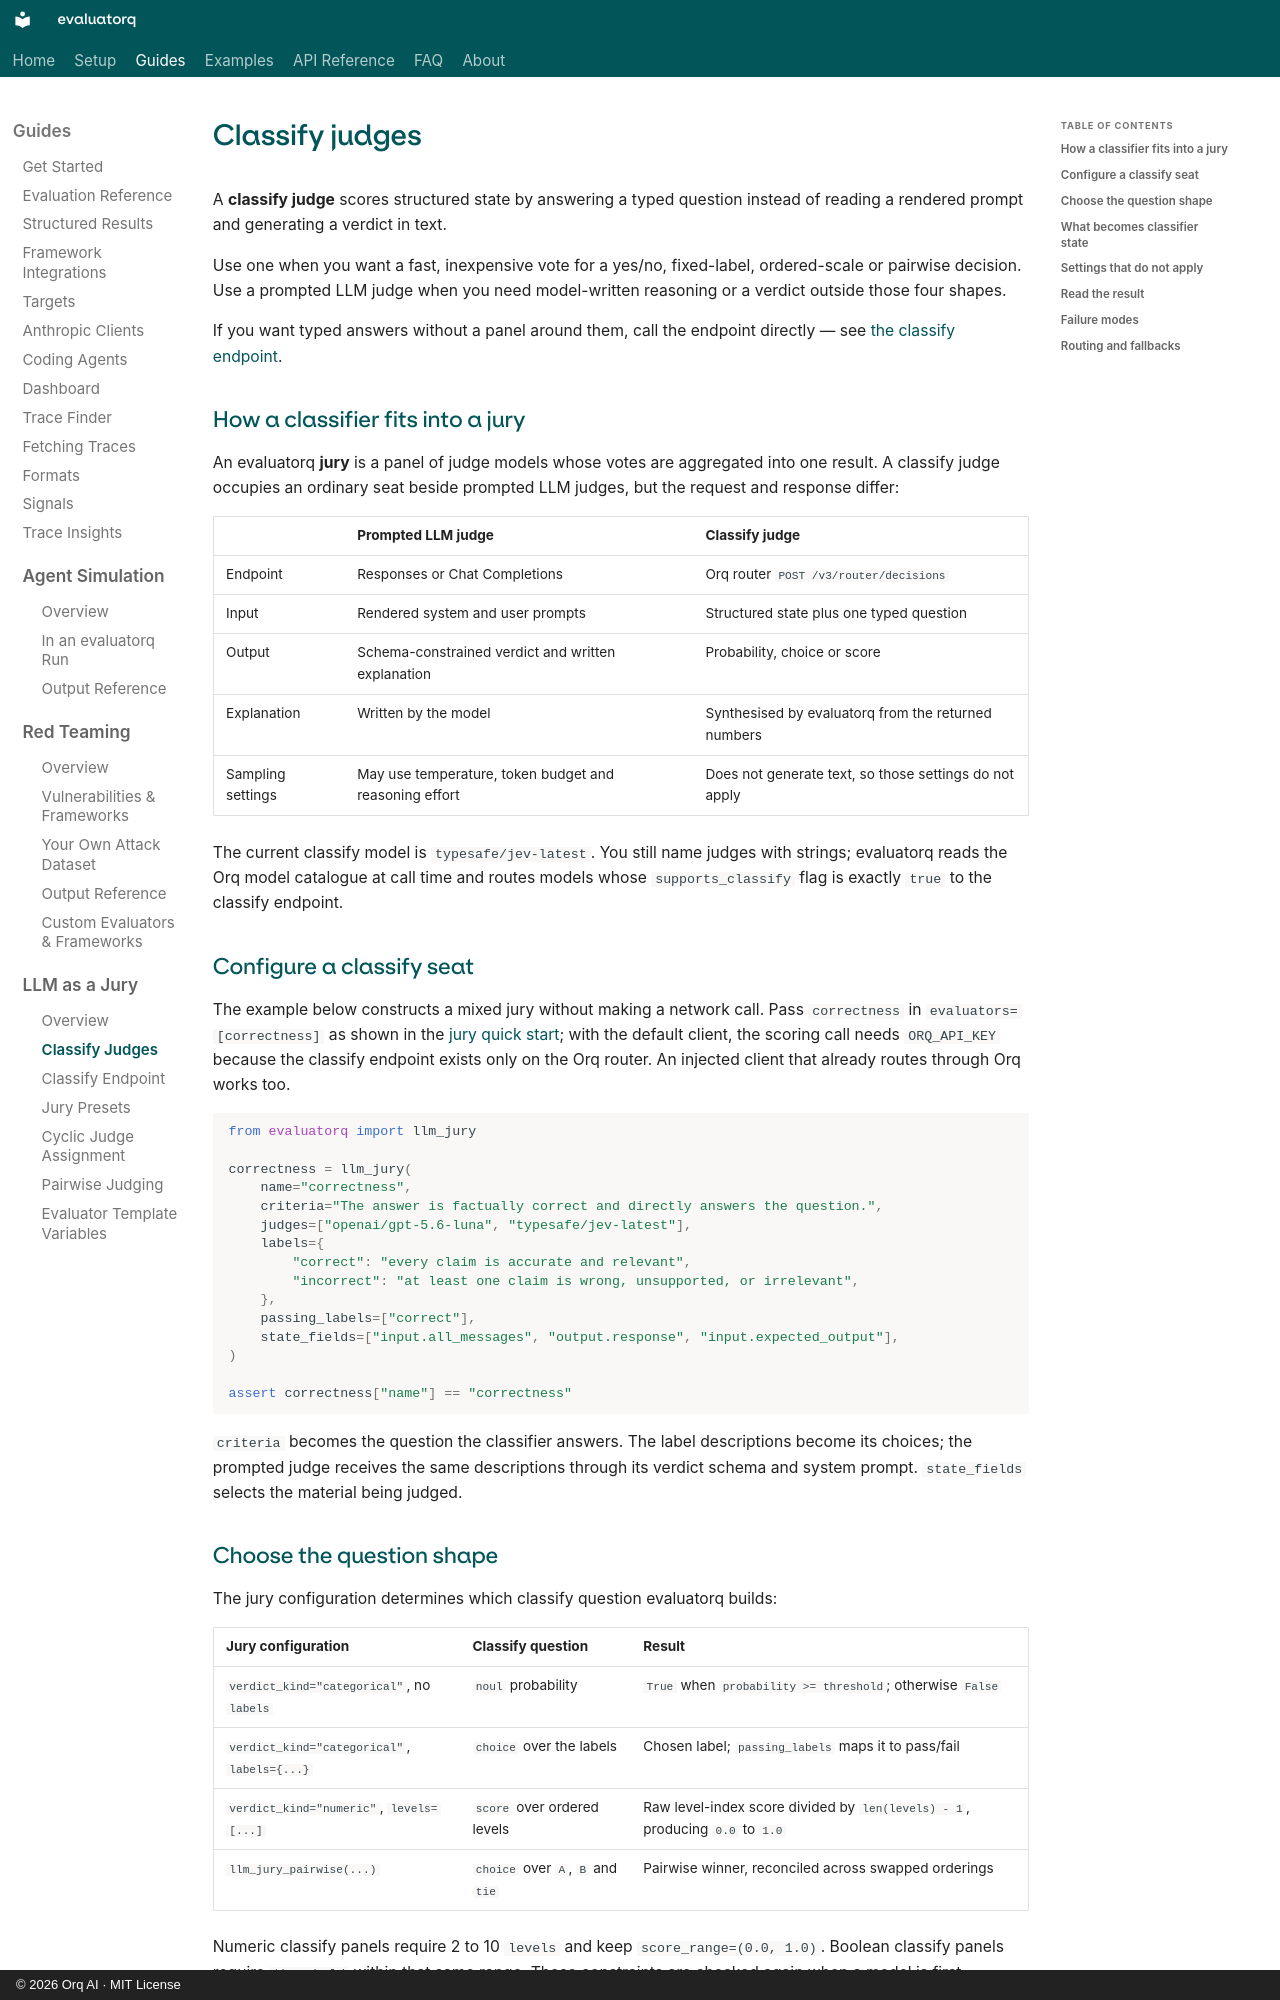

repository: orq-ai/evaluatorq · page: classify-judges/index.html · generator: mkdocs · copyright: © 2026 Orq AI · MIT License

# Classify judges

A **classify judge** scores structured state by answering a typed question instead of reading a rendered prompt and generating a verdict in text.

Use one when you want a fast, inexpensive vote for a yes/no, fixed-label, ordered-scale or pairwise decision. Use a prompted LLM judge when you need model-written reasoning or a verdict outside those four shapes.

If you want typed answers without a panel around them, call the endpoint directly — see [the classify endpoint](classify-endpoint.md).

## How a classifier fits into a jury

An evaluatorq **jury** is a panel of judge models whose votes are aggregated into one result. A classify judge occupies an ordinary seat beside prompted LLM judges, but the request and response differ:

| | Prompted LLM judge | Classify judge |
| --- | --- | --- |
| Endpoint | Responses or Chat Completions | Orq router `POST /v3/router/decisions` |
| Input | Rendered system and user prompts | Structured state plus one typed question |
| Output | Schema-constrained verdict and written explanation | Probability, choice or score |
| Explanation | Written by the model | Synthesised by evaluatorq from the returned numbers |
| Sampling settings | May use temperature, token budget and reasoning effort | Does not generate text, so those settings do not apply |

The current classify model is `typesafe/jev-latest`. You still name judges with strings; evaluatorq reads the Orq model catalogue at call time and routes models whose `supports_classify` flag is exactly `true` to the classify endpoint.

## Configure a classify seat

The example below constructs a mixed jury without making a network call. Pass `correctness` in `evaluators=[correctness]` as shown in the [jury quick start](llm-as-a-jury.md#quick-start); with the default client, the scoring call needs `ORQ_API_KEY` because the classify endpoint exists only on the Orq router. An injected client that already routes through Orq works too.

```python
from evaluatorq import llm_jury

correctness = llm_jury(
    name="correctness",
    criteria="The answer is factually correct and directly answers the question.",
    judges=["openai/gpt-5.6-luna", "typesafe/jev-latest"],
    labels={
        "correct": "every claim is accurate and relevant",
        "incorrect": "at least one claim is wrong, unsupported, or irrelevant",
    },
    passing_labels=["correct"],
    state_fields=["input.all_messages", "output.response", "input.expected_output"],
)

assert correctness["name"] == "correctness"
```

`criteria` becomes the question the classifier answers. The label descriptions become its choices; the prompted judge receives the same descriptions through its verdict schema and system prompt. `state_fields` selects the material being judged.

## Choose the question shape

The jury configuration determines which classify question evaluatorq builds:

| Jury configuration | Classify question | Result |
| --- | --- | --- |
| `verdict_kind="categorical"`, no `labels` | `noul` probability | `True` when `probability >= threshold`; otherwise `False` |
| `verdict_kind="categorical"`, `labels={...}` | `choice` over the labels | Chosen label; `passing_labels` maps it to pass/fail |
| `verdict_kind="numeric"`, `levels=[...]` | `score` over ordered levels | Raw level-index score divided by `len(levels) - 1`, producing `0.0` to `1.0` |
| `llm_jury_pairwise(...)` | `choice` over `A`, `B` and `tie` | Pairwise winner, reconciled across swapped orderings |

Numeric classify panels require 2 to 10 `levels` and keep `score_range=(0.0, 1.0)`. Boolean classify panels require `threshold` within that same range. These constraints are checked again when a model is first discovered through the catalogue, so a catalogue-only classifier cannot bypass validation.
